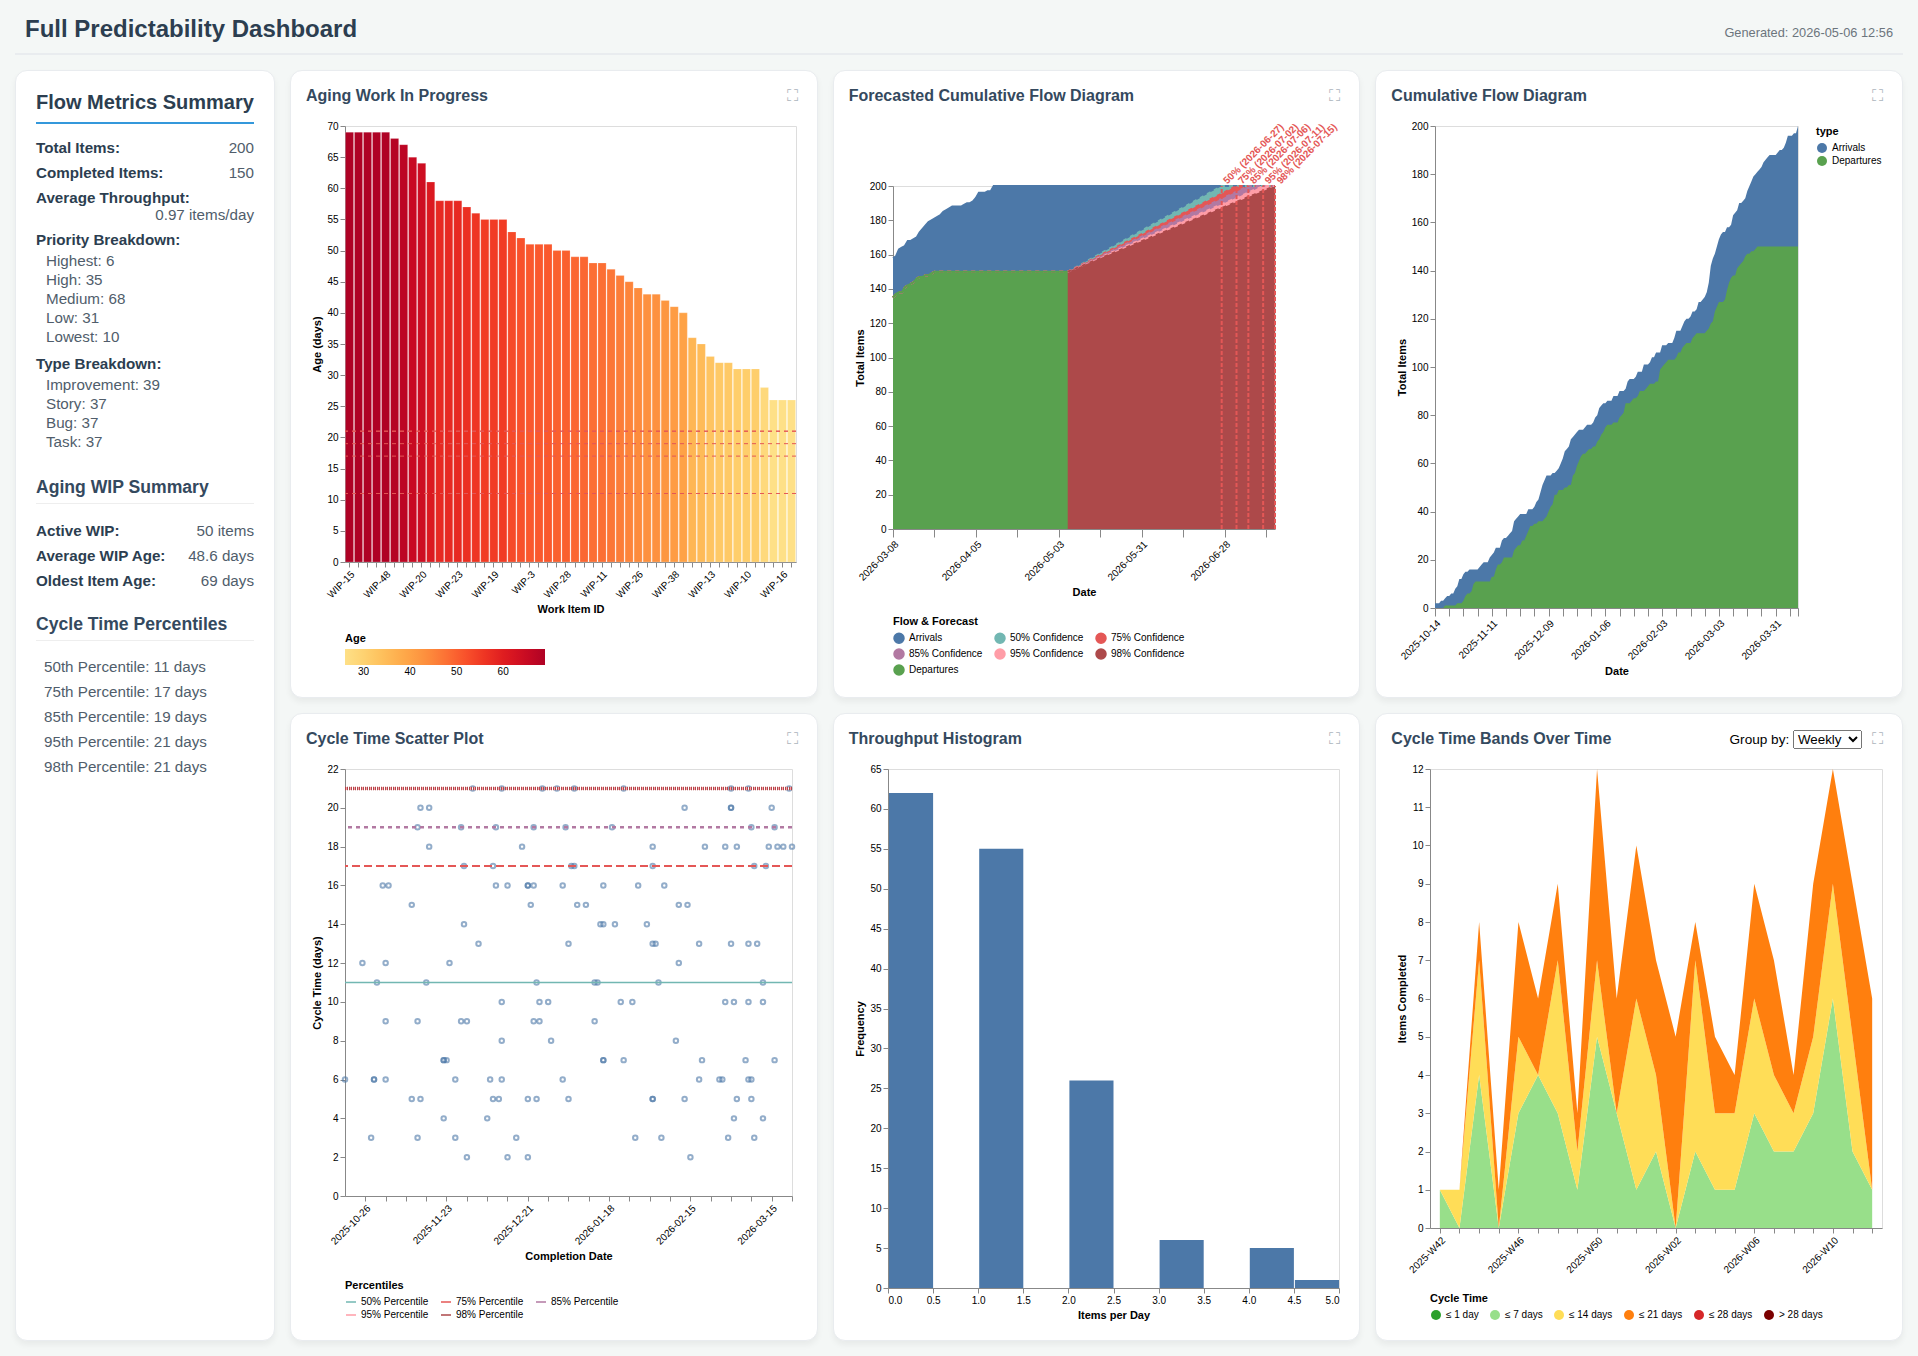

Values plotted in this chart, from the file beside it:
ID, Title, Type, Priority, Start Date, End Date, Status, YYYY-Week, YYYY-MM, YYYY, Cycle Time (days), Current Age (days), Done ≤ 1 day, Done ≤ 7 days, Done ≤ 14 days, Done ≤ 21 days, Done ≤ 28 days
DONE-37, Implement user authentication and sessio…, Story, Medium, 2025-10-14, 2025-10-19, Done, 2025-W42, 2025-10, 2025, 6, , false, true, true, true, true
DONE-96, Fix performance regression in the data p…, Bug, Highest, 2025-10-14, 2025-10-25, Done, 2025-W43, 2025-10, 2025, 12, , false, false, true, true, true
DONE-124, Refactor the legacy payment gateway inte…, Task, Low, 2025-10-17, 2025-11-01, Done, 2025-W44, 2025-11, 2025, 16, , false, false, false, true, true
DONE-34, Add comprehensive end-to-end tests for t…, Improvement, High, 2025-10-19, 2025-11-03, Done, 2025-W45, 2025-11, 2025, 16, , false, false, false, true, true
DONE-99, Migrate database schema to support multi…, Story, High, 2025-10-20, 2025-10-30, Done, 2025-W44, 2025-10, 2025, 11, , false, false, true, true, true
DONE-26, Resolve memory leak in the background jo…, Bug, High, 2025-10-22, 2025-11-02, Done, 2025-W44, 2025-11, 2025, 12, , false, false, true, true, true
DONE-38, Implement real-time notifications using …, Task, Medium, 2025-10-24, 2025-10-29, Done, 2025-W44, 2025-10, 2025, 6, , false, true, true, true, true
DONE-79, Improve search indexing performance for …, Improvement, Medium, 2025-10-24, 2025-10-29, Done, 2025-W44, 2025-10, 2025, 6, , false, true, true, true, true
DONE-104, Add support for OAuth2 single sign-on pr…, Story, Low, 2025-10-25, 2025-11-02, Done, 2025-W44, 2025-11, 2025, 9, , false, false, true, true, true
DONE-13, Redesign the reporting dashboard with fi…, Bug, Medium, 2025-10-26, 2025-11-13, Done, 2025-W46, 2025-11, 2025, 19, , false, false, false, true, true
DONE-61, Optimize SQL queries causing slow respon…, Task, Low, 2025-10-26, 2025-11-14, Done, 2025-W46, 2025-11, 2025, 20, , false, false, false, true, true
DONE-81, Implement automated data export with con…, Improvement, Medium, 2025-10-26, 2025-10-28, Done, 2025-W44, 2025-10, 2025, 3, , false, true, true, true, true
DONE-92, Add role-based access control to the adm…, Story, Medium, 2025-10-28, 2025-11-11, Done, 2025-W46, 2025-11, 2025, 15, , false, false, false, true, true
DONE-128, Fix intermittent timeout errors in the t…, Bug, Low, 2025-10-28, 2025-11-02, Done, 2025-W44, 2025-11, 2025, 6, , false, true, true, true, true
DONE-107, Refactor authentication middleware to us…, Task, Low, 2025-10-29, 2025-11-17, Done, 2025-W47, 2025-11, 2025, 20, , false, false, false, true, true
DONE-148, Create data migration scripts for the le…, Improvement, Low, 2025-10-31, 2025-11-17, Done, 2025-W47, 2025-11, 2025, 18, , false, false, false, true, true
DONE-42, Implement pagination for the product cat…, Story, Low, 2025-11-05, 2025-11-13, Done, 2025-W46, 2025-11, 2025, 9, , false, false, true, true, true
DONE-126, Add audit logging for all user actions i…, Bug, High, 2025-11-06, 2025-11-16, Done, 2025-W46, 2025-11, 2025, 11, , false, false, true, true, true
DONE-125, Fix race condition in the concurrent ord…, Task, Highest, 2025-11-07, 2025-11-11, Done, 2025-W46, 2025-11, 2025, 5, , false, true, true, true, true
DONE-73, Improve error handling and retry logic i…, Improvement, High, 2025-11-10, 2025-11-14, Done, 2025-W46, 2025-11, 2025, 5, , false, true, true, true, true
DONE-101, Implement bulk import feature for CSV pr…, Story, Medium, 2025-11-10, 2025-11-28, Done, 2025-W48, 2025-11, 2025, 19, , false, false, false, true, true
DONE-1, Add internationalization support for the…, Bug, Low, 2025-11-11, 2025-11-13, Done, 2025-W46, 2025-11, 2025, 3, , false, true, true, true, true
DONE-150, Resolve CSS layout issues on mobile devi…, Task, Medium, 2025-11-12, 2025-12-02, Done, 2025-W49, 2025-12, 2025, 21, , false, false, false, true, true
DONE-78, Implement two-factor authentication for …, Improvement, Medium, 2025-11-13, 2025-11-29, Done, 2025-W48, 2025-11, 2025, 17, , false, false, false, true, true
DONE-136, Optimize image processing pipeline to re…, Story, Highest, 2025-11-13, 2025-11-24, Done, 2025-W48, 2025-11, 2025, 12, , false, false, true, true, true
DONE-56, Add GraphQL API endpoint for the mobile …, Bug, High, 2025-11-16, 2025-11-29, Done, 2025-W48, 2025-11, 2025, 14, , false, false, true, true, true
DONE-112, Fix incorrect tax calculation for cross-…, Task, Lowest, 2025-11-16, 2025-11-22, Done, 2025-W47, 2025-11, 2025, 7, , false, true, true, true, true
DONE-127, Implement webhook delivery with exponent…, Improvement, Highest, 2025-11-16, 2025-11-22, Done, 2025-W47, 2025-11, 2025, 7, , false, true, true, true, true
DONE-6, Create dashboard for monitoring real-tim…, Story, Medium, 2025-11-17, 2025-11-23, Done, 2025-W47, 2025-11, 2025, 7, , false, true, true, true, true
DONE-28, Add support for custom fields in the cus…, Bug, High, 2025-11-19, 2025-11-22, Done, 2025-W47, 2025-11, 2025, 4, , false, true, true, true, true
DONE-39, Migrate from deprecated authentication l…, Task, Lowest, 2025-11-20, 2025-11-28, Done, 2025-W48, 2025-11, 2025, 9, , false, false, true, true, true
DONE-103, Implement smart caching strategy for fre…, Improvement, Low, 2025-11-21, 2025-11-26, Done, 2025-W48, 2025-11, 2025, 6, , false, true, true, true, true
DONE-3, Fix data inconsistency bug in the invent…, Story, Low, 2025-11-22, 2025-12-04, Done, 2025-W49, 2025-12, 2025, 13, , false, false, true, true, true
DONE-77, Add automated regression tests for the p…, Bug, Medium, 2025-11-22, 2025-11-30, Done, 2025-W48, 2025-11, 2025, 9, , false, false, true, true, true
DONE-119, Refactor the monolithic reporting servic…, Task, High, 2025-11-22, 2025-12-10, Done, 2025-W50, 2025-12, 2025, 19, , false, false, false, true, true
DONE-143, Implement configurable rate limiting for…, Improvement, Medium, 2025-11-22, 2025-12-12, Done, 2025-W50, 2025-12, 2025, 21, , false, false, false, true, true
DONE-5, Fix security vulnerability in the file u…, Story, Lowest, 2025-11-23, 2025-12-09, Done, 2025-W50, 2025-12, 2025, 17, , false, false, false, true, true
DONE-75, Add dark mode support to the main applic…, Bug, Medium, 2025-11-24, 2025-11-26, Done, 2025-W48, 2025-11, 2025, 3, , false, true, true, true, true
DONE-16, Optimize the recommendation engine for b…, Task, Medium, 2025-11-25, 2025-12-10, Done, 2025-W50, 2025-12, 2025, 16, , false, false, false, true, true
DONE-95, Implement GDPR-compliant data deletion w…, Improvement, Medium, 2025-11-29, 2025-12-14, Done, 2025-W50, 2025-12, 2025, 16, , false, false, false, true, true
DONE-120, Fix broken pagination on the search resu…, Story, Medium, 2025-11-29, 2025-11-30, Done, 2025-W48, 2025-11, 2025, 2, , false, true, true, true, true
DONE-146, Add support for multiple currency displa…, Bug, Medium, 2025-12-02, 2025-12-19, Done, 2025-W51, 2025-12, 2025, 18, , false, false, false, true, true
DONE-12, Implement automated database backup and …, Task, Medium, 2025-12-03, 2025-12-08, Done, 2025-W50, 2025-12, 2025, 6, , false, true, true, true, true
DONE-80, Refactor the notification service to use…, Improvement, Medium, 2025-12-03, 2025-12-12, Done, 2025-W50, 2025-12, 2025, 10, , false, false, true, true, true
DONE-64, Fix incorrect date timezone handling in …, Story, High, 2025-12-04, 2025-12-07, Done, 2025-W49, 2025-12, 2025, 4, , false, true, true, true, true
DONE-7, Add comprehensive API documentation usin…, Bug, Low, 2025-12-05, 2025-12-09, Done, 2025-W50, 2025-12, 2025, 5, , false, true, true, true, true
DONE-53, Implement feature flag system for gradua…, Task, High, 2025-12-05, 2025-12-23, Done, 2025-W52, 2025-12, 2025, 19, , false, false, false, true, true
DONE-84, Resolve slow startup time caused by heav…, Improvement, Low, 2025-12-05, 2025-12-12, Done, 2025-W50, 2025-12, 2025, 8, , false, false, true, true, true
DONE-49, Add accessibility improvements to comply…, Story, Medium, 2025-12-06, 2025-12-21, Done, 2025-W51, 2025-12, 2025, 16, , false, false, false, true, true
DONE-50, Implement soft-delete functionality acro…, Bug, High, 2025-12-06, 2025-12-26, Done, 2025-W52, 2025-12, 2025, 21, , false, false, false, true, true
DONE-121, Implement user authentication and sessio…, Task, Medium, 2025-12-06, 2025-12-21, Done, 2025-W51, 2025-12, 2025, 16, , false, false, false, true, true
DONE-11, Fix performance regression in the data p…, Improvement, Low, 2025-12-07, 2025-12-11, Done, 2025-W50, 2025-12, 2025, 5, , false, true, true, true, true
DONE-149, Refactor the legacy payment gateway inte…, Story, Medium, 2025-12-07, 2025-12-12, Done, 2025-W50, 2025-12, 2025, 6, , false, true, true, true, true
DONE-98, Add comprehensive end-to-end tests for t…, Bug, Medium, 2025-12-08, 2025-12-23, Done, 2025-W52, 2025-12, 2025, 16, , false, false, false, true, true
DONE-108, Migrate database schema to support multi…, Task, Medium, 2025-12-08, 2025-12-22, Done, 2025-W52, 2025-12, 2025, 15, , false, false, false, true, true
DONE-24, Resolve memory leak in the background jo…, Improvement, High, 2025-12-11, 2025-12-31, Done, 2026-W01, 2025-12, 2025, 21, , false, false, false, true, true
DONE-68, Implement real-time notifications using …, Story, Medium, 2025-12-13, 2025-12-14, Done, 2025-W50, 2025-12, 2025, 2, , false, true, true, true, true
DONE-2, Improve search indexing performance for …, Bug, Low, 2025-12-14, 2025-12-24, Done, 2025-W52, 2025-12, 2025, 11, , false, false, true, true, true
DONE-35, Add support for OAuth2 single sign-on pr…, Task, Low, 2025-12-15, 2025-12-17, Done, 2025-W51, 2025-12, 2025, 3, , false, true, true, true, true
DONE-129, Redesign the reporting dashboard with fi…, Improvement, High, 2025-12-15, 2025-12-23, Done, 2025-W52, 2025-12, 2025, 9, , false, false, true, true, true
... 140 more rows
